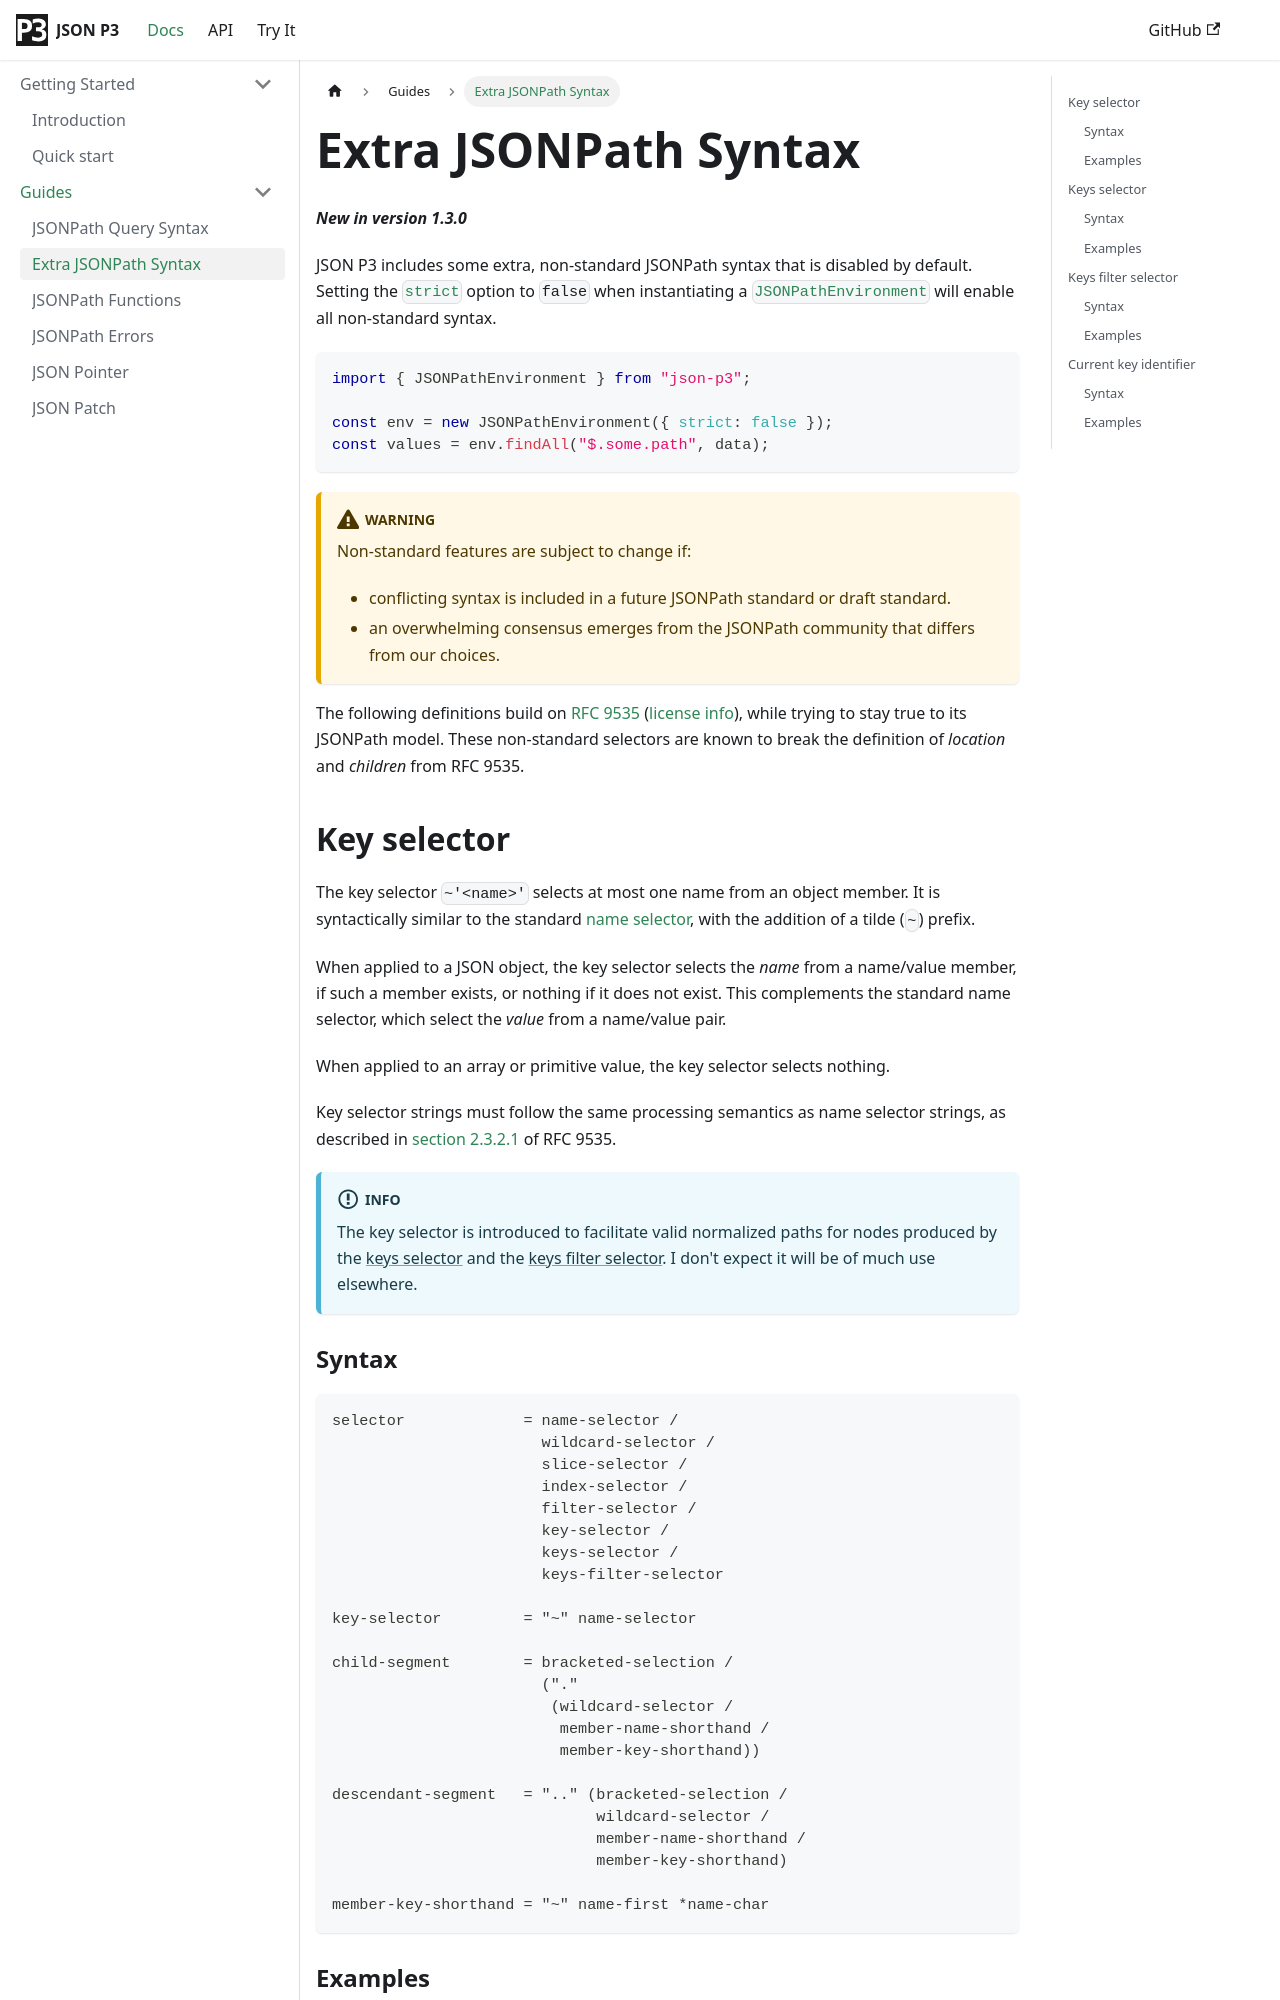

repository: jg-rp/json-p3 · page: guides/jsonpath-extra.html · generator: docusaurus

# Extra JSONPath Syntax

**_New in version 1.3.0_**

JSON P3 includes some extra, non-standard JSONPath syntax that is disabled by default. Setting the [`strict`](../api/type-aliases/JSONPathEnvironmentOptions.md) option to `false` when instantiating a [`JSONPathEnvironment`](../api/classes/JSONPathEnvironment.md) will enable all non-standard syntax.

```javascript
import { JSONPathEnvironment } from "json-p3";

const env = new JSONPathEnvironment({ strict: false });
const values = env.findAll("$.some.path", data);
```

:::warning
Non-standard features are subject to change if:

- conflicting syntax is included in a future JSONPath standard or draft standard.
- an overwhelming consensus emerges from the JSONPath community that differs from our choices.
  :::

The following definitions build on [RFC 9535](https://datatracker.ietf.org/doc/html/rfc9535) ([license info](https://trustee.ietf.org/license-info)), while trying to stay true to its JSONPath model. These non-standard selectors are known to break the definition of _location_ and _children_ from RFC 9535.

## Key selector

The key selector `~'<name>'` selects at most one name from an object member. It is syntactically similar to the standard [name selector](https://datatracker.ietf.org/doc/html/rfc9535#name-name-selector), with the addition of a tilde (`~`) prefix.

When applied to a JSON object, the key selector selects the _name_ from a name/value member, if such a member exists, or nothing if it does not exist. This complements the standard name selector, which select the _value_ from a name/value pair.

When applied to an array or primitive value, the key selector selects nothing.

Key selector strings must follow the same processing semantics as name selector strings, as described in [section 2.3.2.1](https://datatracker.ietf.org/doc/html/rfc9535#section-2.3.1.2) of RFC 9535.

:::info
The key selector is introduced to facilitate valid normalized paths for nodes produced by the [keys selector](#keys-selector) and the [keys filter selector](#keys-filter-selector). I don't expect it will be of much use elsewhere.
:::
